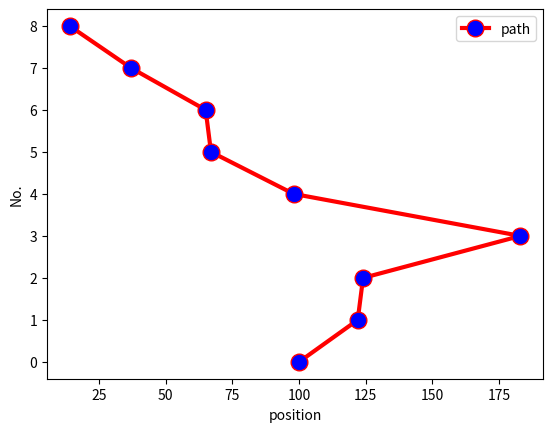

Generate this figure with matplotlib:
import matplotlib.pyplot as plt 
class Disk(object):
	def __init__(self):
		self.list = [98,183,37,122,14,124,65,67]
		self.position = 100
		self.move = 0
		self.x = [100]
		self.y = range(9)

	def sstf(self):
		pos = -1
		while len(self.list) != 0:
			for i in range(len(self.list)):
				a = 100000
				if abs(self.list[i] - self.position) < a:
					a = abs(self.list[i] - self.position)
					pos = i
			self.move = self.move + abs(self.list[pos] - self.position)
			print(self.list[pos],"move length:",self.move)
			self.x.append(self.list[pos])
			self.position = self.list[pos]
			self.list.pop(pos)

	def scan(self, cur_dir):
		direction = cur_dir
		while len(self.list) != 0:
			if direction == 0:
				a = 10000000
				pos = -1
				for i in range(len(self.list)):
					if (self.list[i] - self.position) < 0 and abs(self.list[i] - self.position) < a:
						a = abs(self.list[i] - self.position)
						pos = i
				if pos != -1:
					self.move = self.move + abs(self.list[pos] - self.position)
					print(self.list[pos],"move length",self.move)
					self.position = self.list[pos]
					self.x.append(self.list[pos])
					self.list.pop(pos)
				else:
					direction = 1
			else:
				a = 10000000
				pos = -1
				for i in range(len(self.list)):
					if (self.list[i] - self.position) > 0 and abs(self.list[i] - self.position) < a:
						a = abs(self.list[i] - self.position)
						pos = i
				if pos != -1:
					self.move = self.move + abs(self.list[pos] - self.position)
					print(self.list[pos],"move length",self.move)
					self.position = self.list[pos]
					self.x.append(self.list[pos])
					self.list.pop(pos)
				else:
					direction = 0

if __name__ == '__main__':
	disk = Disk()
	print("initial position",disk.position)
	disk.scan(1)
	plt.plot(disk.x,disk.y,label='path',linewidth=3,color='r',marker='o', markerfacecolor='blue',markersize=12)
	plt.xlabel('position')
	plt.ylabel('No.')
	plt.legend()
	plt.show()




		
